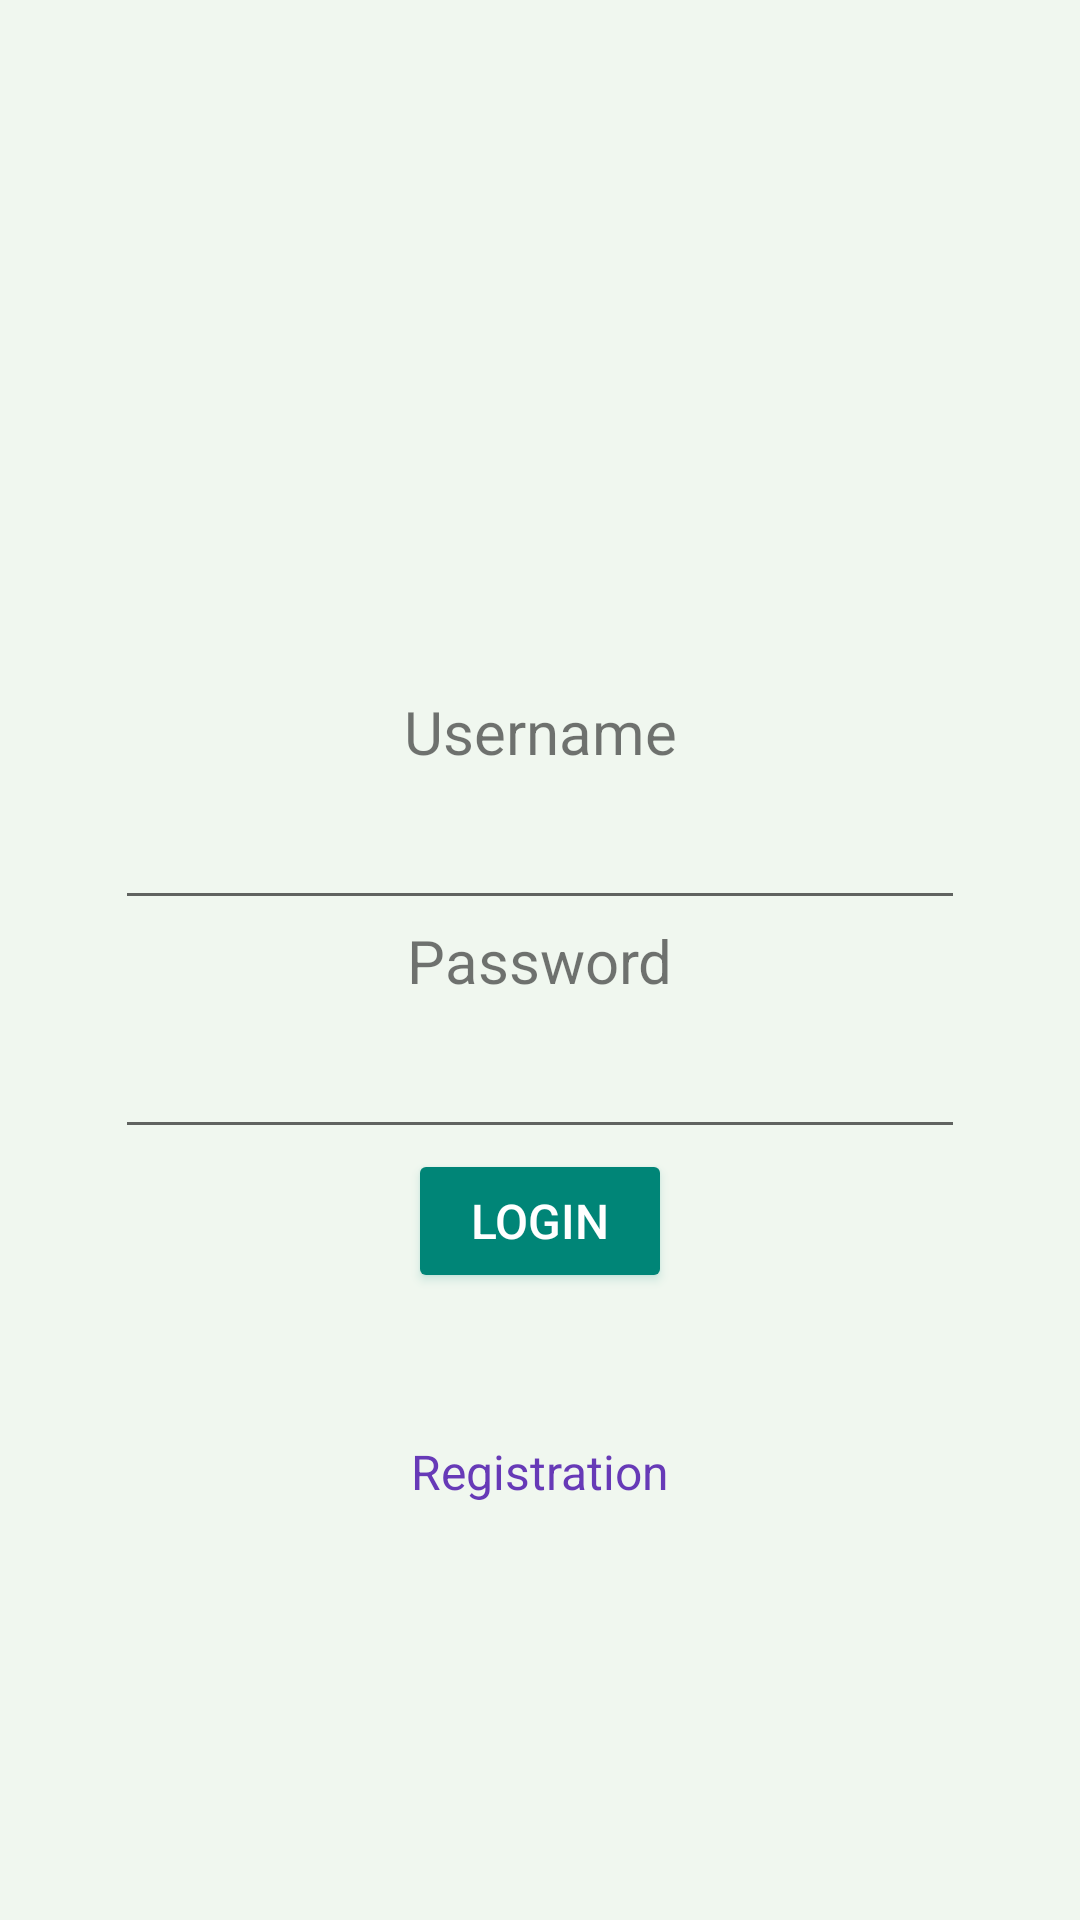

This screen was rendered from an Android layout file. Write that file and the resources it references.
<!-- AndroidManifest.xml: application theme Theme.AppCompat.Light.NoActionBar -->
<!-- res/layout/activity_main.xml -->
<?xml version="1.0" encoding="utf-8"?>
<androidx.constraintlayout.widget.ConstraintLayout xmlns:android="http://schemas.android.com/apk/res/android"
    xmlns:app="http://schemas.android.com/apk/res-auto"
    xmlns:tools="http://schemas.android.com/tools"
    android:id="@+id/main"
    android:layout_width="match_parent"
    android:layout_height="match_parent"
    android:background="@color/bg"
    tools:context=".MainActivity">

    <TextView
        android:id="@+id/textView"
        android:layout_width="wrap_content"
        android:layout_height="wrap_content"
        android:clickable="false"
        android:text="@string/login"
        android:textSize="20sp"
        app:layout_constraintBottom_toTopOf="@+id/login"
        app:layout_constraintEnd_toEndOf="@+id/login"
        app:layout_constraintStart_toStartOf="@+id/login" />

    <EditText
        android:id="@+id/login"
        android:layout_width="wrap_content"
        android:layout_height="wrap_content"
        android:ems="10"
        android:inputType="text"
        android:textSize="24sp"
        app:layout_constraintBottom_toTopOf="@+id/textView2"
        app:layout_constraintEnd_toEndOf="@+id/textView2"
        app:layout_constraintStart_toStartOf="@+id/textView2" />

    <TextView
        android:id="@+id/textView2"
        android:layout_width="wrap_content"
        android:layout_height="wrap_content"
        android:text="@string/pass"
        android:textSize="20sp"
        app:layout_constraintBottom_toBottomOf="parent"
        app:layout_constraintEnd_toEndOf="parent"
        app:layout_constraintStart_toStartOf="parent"
        app:layout_constraintTop_toTopOf="parent" />

    <EditText
        android:id="@+id/pass"
        android:layout_width="wrap_content"
        android:layout_height="wrap_content"
        android:ems="10"
        android:inputType="textPassword"
        android:textSize="24sp"
        app:layout_constraintEnd_toEndOf="@+id/textView2"
        app:layout_constraintStart_toStartOf="@+id/textView2"
        app:layout_constraintTop_toBottomOf="@+id/textView2" />

    <Button
        android:id="@+id/button"
        style="@android:style/Widget.DeviceDefault.Button.Colored"
        android:layout_width="wrap_content"
        android:layout_height="wrap_content"
        android:onClick="onLoginClick"
        android:text="@string/log_in"
        android:textSize="16sp"
        app:layout_constraintEnd_toEndOf="@+id/pass"
        app:layout_constraintStart_toStartOf="@+id/pass"
        app:layout_constraintTop_toBottomOf="@+id/pass" />

    <TextView
        android:id="@+id/textView3"
        android:layout_width="wrap_content"
        android:layout_height="wrap_content"
        android:clickable="true"
        android:text="@string/reg"
        android:textColor="#673AB7"
        android:textSize="16sp"
        app:layout_constraintBottom_toBottomOf="parent"
        app:layout_constraintEnd_toEndOf="@+id/button"
        app:layout_constraintHorizontal_bias="0.522"
        app:layout_constraintStart_toStartOf="@+id/button"
        app:layout_constraintTop_toBottomOf="@+id/button"
        app:layout_constraintVertical_bias="0.26" />

</androidx.constraintlayout.widget.ConstraintLayout>
<!-- resources referenced by this layout -->
<resources>
  <color name="bg">#70E2F1DF</color>
  <string name="log_in">Login</string>
  <string name="login">Username</string>
  <string name="pass">Password</string>
  <string name="reg">Registration</string>
</resources>
